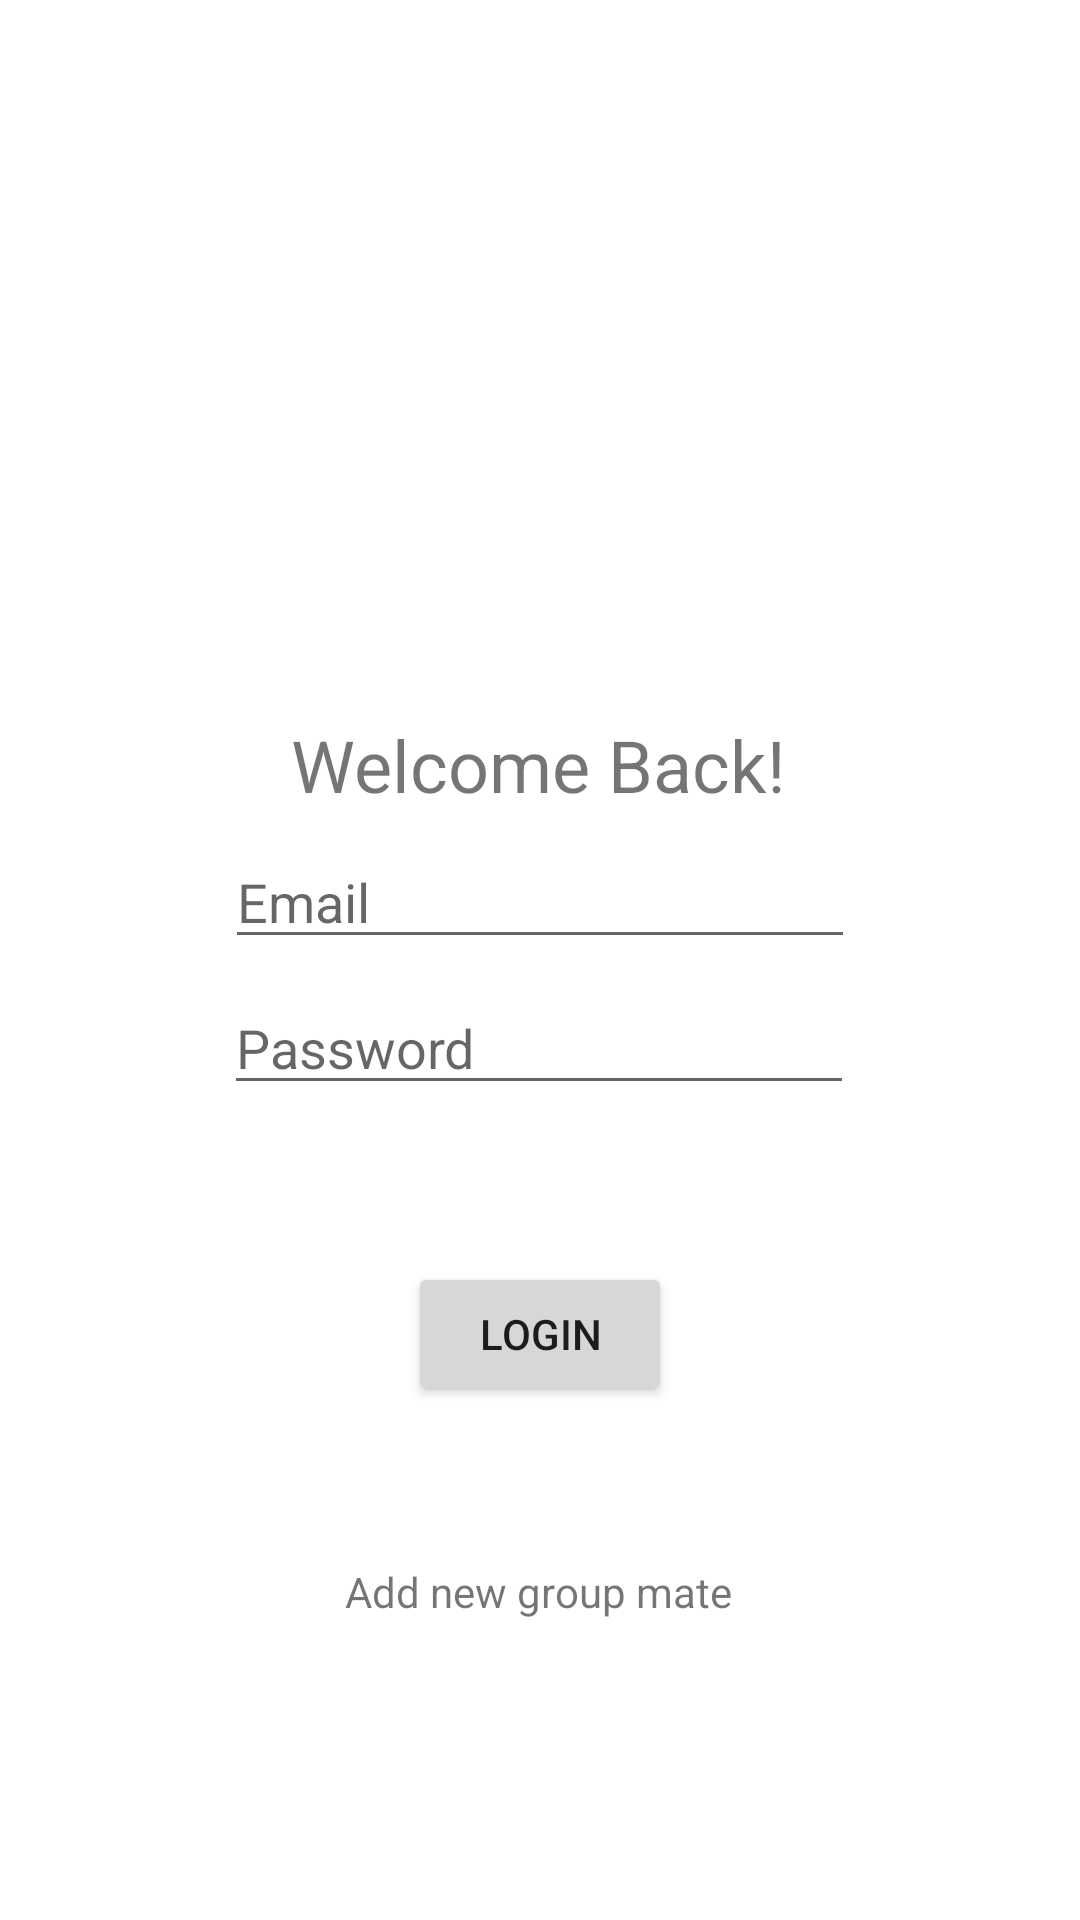

Produce the Android XML layout that renders to this screen, including the resource entries it uses.
<!-- AndroidManifest.xml: application theme Theme.GroupJournal.NoActionBar -->
<!-- res/layout/fragment_sign_in.xml -->
<?xml version="1.0" encoding="utf-8"?>
<androidx.constraintlayout.widget.ConstraintLayout xmlns:android="http://schemas.android.com/apk/res/android"
    xmlns:tools="http://schemas.android.com/tools"
    android:layout_width="match_parent"
    android:layout_height="match_parent"
    tools:context=".SignInFragment"
    xmlns:app="http://schemas.android.com/apk/res-auto">


    <TextView
        android:id="@+id/login_title"
        android:layout_width="wrap_content"
        android:layout_height="wrap_content"
        android:text="@string/welcome_back"
        android:textSize="24sp"
        app:layout_constraintBottom_toBottomOf="parent"
        app:layout_constraintHorizontal_bias="0.497"
        app:layout_constraintLeft_toLeftOf="parent"
        app:layout_constraintRight_toRightOf="parent"
        app:layout_constraintTop_toTopOf="parent"
        app:layout_constraintVertical_bias="0.393"
        />

    <Button
        android:id="@+id/login_btn"
        android:layout_width="wrap_content"
        android:layout_height="wrap_content"
        android:text="@string/login"
        app:layout_constraintBottom_toTopOf="@+id/addNewGroupMateLabel"
        app:layout_constraintEnd_toEndOf="parent"
        app:layout_constraintStart_toStartOf="parent"
        app:layout_constraintTop_toBottomOf="@+id/edit_text_password_login" />

    <EditText
        android:id="@+id/editTextTextEmailAddress"
        android:layout_width="wrap_content"
        android:layout_height="wrap_content"
        android:ems="10"
        android:hint="@string/email"
        android:inputType="textEmailAddress"
        app:layout_constraintBottom_toTopOf="@+id/edit_text_password_login"
        app:layout_constraintEnd_toEndOf="parent"
        app:layout_constraintStart_toStartOf="parent"
        app:layout_constraintTop_toBottomOf="@+id/login_title"
        android:autofillHints="" />

    <EditText
        android:id="@+id/edit_text_password_login"
        android:layout_width="wrap_content"
        android:layout_height="wrap_content"
        android:layout_marginBottom="216dp"
        android:ems="10"
        android:hint="@string/password"
        android:inputType="textPassword"
        app:layout_constraintBottom_toBottomOf="parent"
        app:layout_constraintEnd_toEndOf="parent"
        app:layout_constraintHorizontal_bias="0.497"
        app:layout_constraintStart_toStartOf="parent"
        app:layout_constraintTop_toBottomOf="@+id/login_title"
        android:importantForAutofill="no" />

    <TextView
        android:id="@+id/addNewGroupMateLabel"
        android:layout_width="wrap_content"
        android:layout_height="wrap_content"
        android:layout_marginBottom="100dp"
        android:text="@string/add_new_group_mate"
        app:layout_constraintBottom_toBottomOf="parent"
        app:layout_constraintEnd_toEndOf="parent"
        app:layout_constraintHorizontal_bias="0.498"
        app:layout_constraintStart_toStartOf="parent" />
</androidx.constraintlayout.widget.ConstraintLayout>
<!-- resources referenced by this layout -->
<resources>
  <string name="add_new_group_mate">Add new group mate</string>
  <string name="email">Email</string>
  <string name="login">Login</string>
  <string name="password">Password</string>
  <string name="welcome_back">Welcome Back!</string>
  <style name="Theme.GroupJournal.NoActionBar" parent="Theme.MaterialComponents.DayNight.NoActionBar">
          
          <item name="colorPrimary">@color/purple_500</item>
          <item name="colorPrimaryVariant">@color/purple_700</item>
          <item name="colorOnPrimary">@color/white</item>
          
          <item name="colorSecondary">@color/teal_200</item>
          <item name="colorSecondaryVariant">@color/teal_700</item>
          <item name="colorOnSecondary">@color/black</item>
          
          <item name="android:statusBarColor" tools:targetApi="l">@color/white</item>
          
      </style>
  <!-- not gathered from this repository: default colours our renderer supplied (Android Studio template values) -->
  <color name="purple_500">#FF6200EE</color>
  <color name="purple_700">#FF3700B3</color>
  <color name="teal_200">#FF03DAC5</color>
  <color name="teal_700">#FF018786</color>
  <color name="black">#FF000000</color>
  <color name="white">#FFFFFFFF</color>
</resources>
